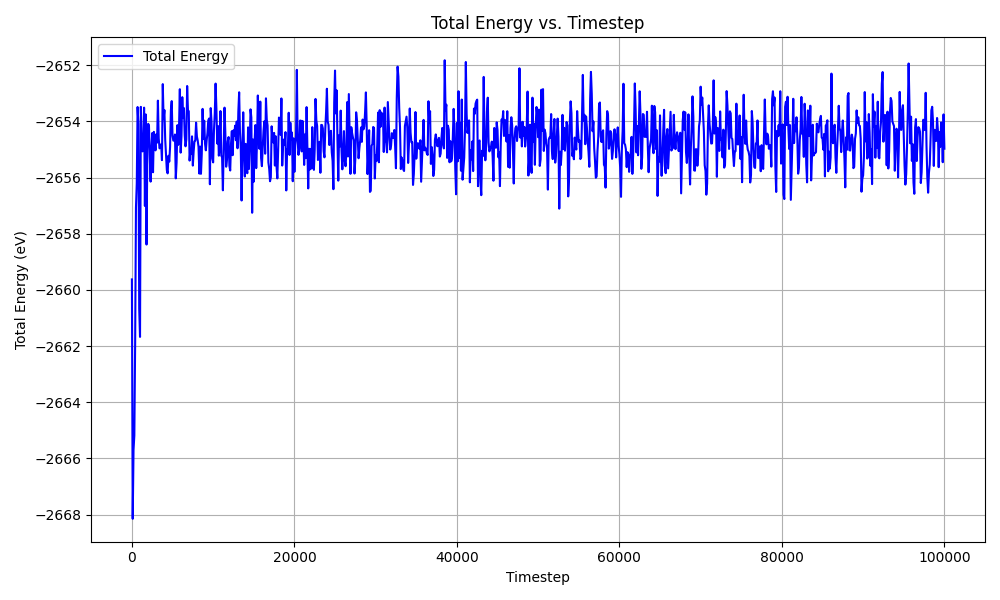

Source data for this figure (header and first rows):
Step, TotEng
0.0, -2660
100.0, -2668
200.0, -2666
300.0, -2665
400.0, -2662
500.0, -2657
600.0, -2656
700.0, -2653
800.0, -2654
900.0, -2661
1000, -2662
1100, -2653
1200, -2655
1300, -2655
1400, -2655
1500, -2654
1600, -2657
1700, -2654
1800, -2658
1900, -2655
2000, -2654
2100, -2654
2200, -2655
2300, -2656
2400, -2655
2500, -2654
2600, -2656
2700, -2654
2800, -2655
2900, -2655
3000, -2654
3100, -2655
3200, -2653
3300, -2655
3400, -2655
3500, -2655
3600, -2655
3700, -2655
3800, -2653
3900, -2654
4000, -2654
4100, -2655
4200, -2655
4300, -2656
4400, -2656
4500, -2655
4600, -2655
4700, -2655
4800, -2654
4900, -2653
5000, -2655
5100, -2655
5200, -2655
5300, -2654
5400, -2656
5500, -2655
5600, -2654
5700, -2655
5800, -2654
5900, -2653
... 941 more rows
